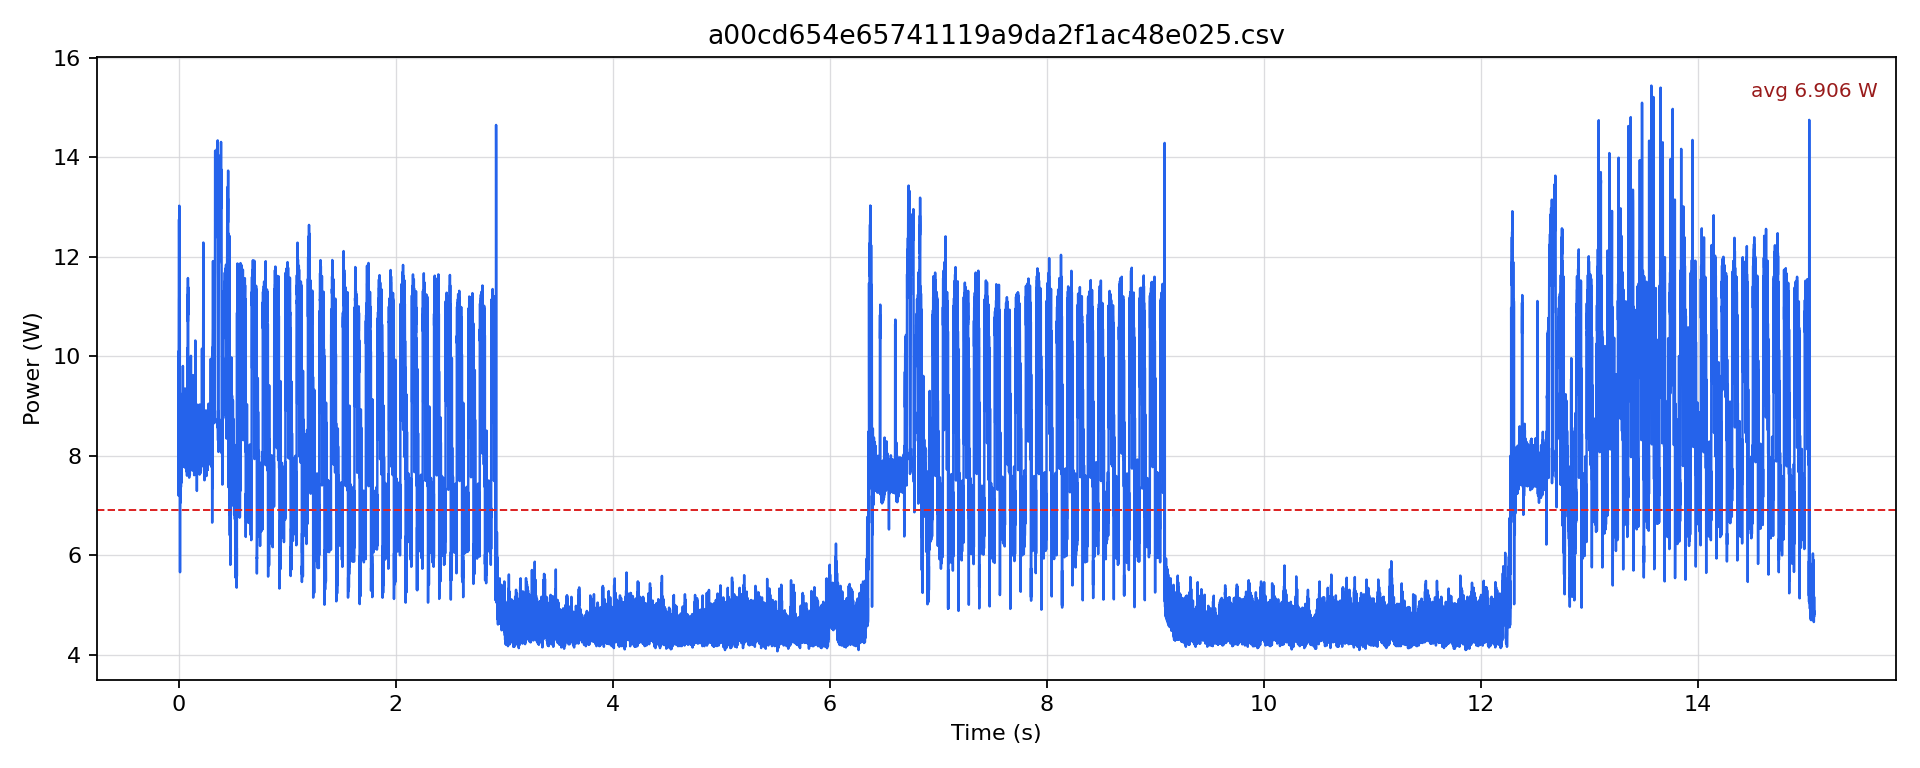

The table this chart was drawn from, first rows:
timestamp [us], current [mA], voltage [mV], power [W]
0.0, 832.7, 12122, 10.09
500.0, 593.1, 12143, 7.202
1000, 698.8, 12150, 8.49
1500, 774.1, 12155, 9.41
2000, 828.5, 12154, 10.07
2500, 772, 12154, 9.383
3000, 916.4, 12148, 11.13
3500, 922.6, 12140, 11.2
4000, 1051, 12132, 12.75
4500, 1006, 12130, 12.21
5000, 730.2, 12142, 8.866
5500, 644.4, 12167, 7.841
6000, 787.7, 12164, 9.582
6500, 1072, 12152, 13.03
7000, 1017, 12143, 12.35
7500, 865.1, 12140, 10.5
8000, 785.6, 12144, 9.54
8500, 769.9, 12148, 9.353
9000, 753.2, 12155, 9.155
9500, 875.6, 12153, 10.64
10000, 1001, 12147, 12.16
10500, 978.1, 12146, 11.88
11000, 859.9, 12147, 10.44
11500, 651.7, 12164, 7.927
12000, 549.2, 12175, 6.686
12500, 479.1, 12188, 5.839
13000, 464.3, 12196, 5.663
13500, 640.2, 12198, 7.809
14000, 643.3, 12199, 7.848
14500, 610.9, 12198, 7.452
15000, 598.4, 12199, 7.299
15500, 578.5, 12201, 7.058
16000, 636, 12199, 7.759
16500, 588.9, 12201, 7.185
17000, 601.5, 12202, 7.339
17500, 580.6, 12203, 7.085
18000, 630.8, 12202, 7.697
18500, 587.9, 12203, 7.174
19000, 579.5, 12202, 7.071
19500, 656.9, 12198, 8.013
20000, 728.1, 12193, 8.877
20500, 651.7, 12195, 7.948
21000, 614, 12196, 7.489
21500, 604.6, 12196, 7.374
22000, 644.4, 12195, 7.858
22500, 610.9, 12196, 7.451
23000, 619.3, 12196, 7.553
23500, 612, 12200, 7.466
24000, 661.1, 12201, 8.066
24500, 615.1, 12202, 7.505
25000, 622.4, 12199, 7.593
25500, 617.2, 12200, 7.53
26000, 672.6, 12195, 8.203
26500, 700.9, 12190, 8.544
27000, 744.8, 12189, 9.078
27500, 632.9, 12192, 7.716
28000, 713.4, 12192, 8.698
28500, 669.5, 12192, 8.163
29000, 664.3, 12192, 8.099
29500, 649.6, 12194, 7.922
... 30,090 more rows
